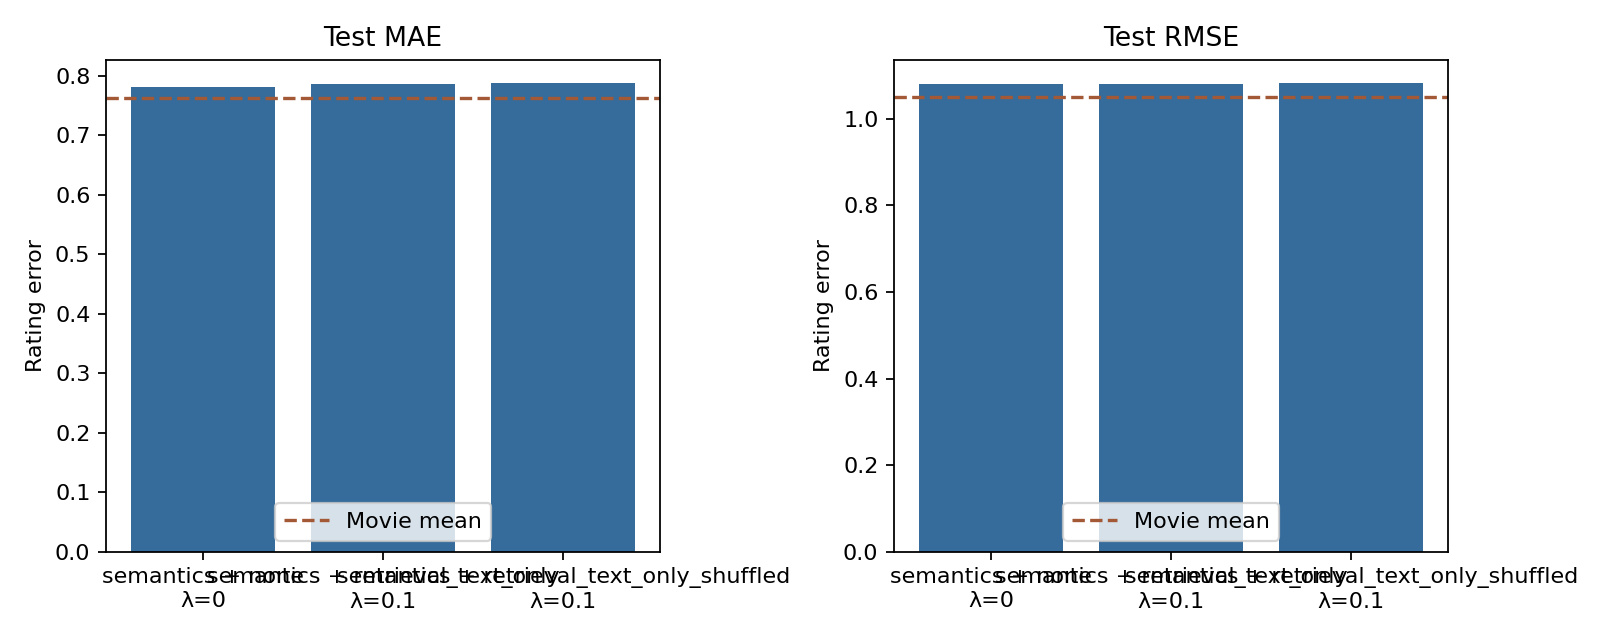

Values plotted in this chart, from the file beside it:
run, teacher, model_variant, overlap_fraction, real_users, real_ratings, pseudo_weight, mae, rmse, movie_mean_mae, movie_mean_rmse, requested_pairs, matched_pairs, changed_label_fraction
/Users/parjanyapandey/Programming/Master…, none, semantics, 0.01, 890, 15287, 0.0, 0.7813, 1.079, 0.762, 1.051, 0, 0, 
/Users/parjanyapandey/Programming/Master…, retrieval_text_only, semantics, 0.01, 890, 15287, 0.1, 0.7857, 1.081, 0.762, 1.051, 20000, 19880, 0.9989
/Users/parjanyapandey/Programming/Master…, retrieval_text_only_shuffled, semantics, 0.01, 890, 15287, 0.1, 0.7872, 1.082, 0.762, 1.051, 20000, 19880, 0.9989
